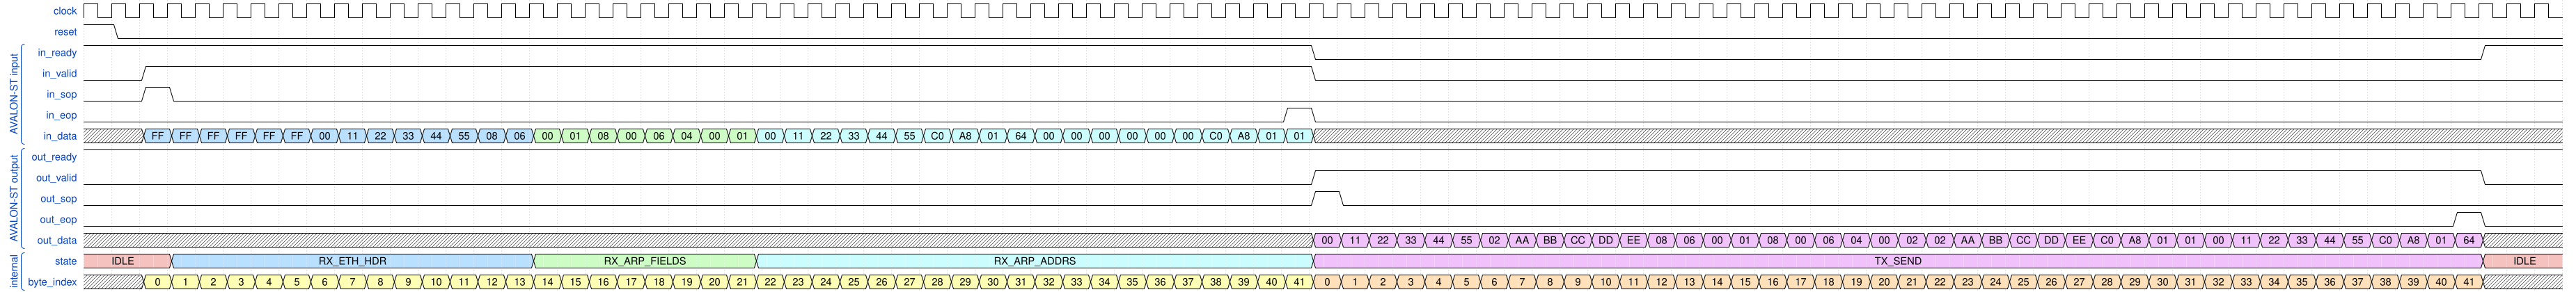

Here is a digital timing diagram. Give the WaveJSON source that produces it.

{
  "config": { "hscale": 1},
  "signal": [
    { "name": "clock",     "wave": "p........................................................................................" },

    { "name": "reset",     "wave": "10......................................................................................." },
["AVALON-ST input",
   

    { "name": "in_ready",  "wave": "1...........................................0.........................................1.." },
    { "name": "in_valid",  "wave": "0.1.........................................0............................................" },
    { "name": "in_sop",    "wave": "0.10....................................................................................." },
    { "name": "in_eop",    "wave": "0..........................................10............................................" },

    { "name": "in_data",   "wave": "x.555555555555557777777766666666666666666666x............................................",
      "data": [
        "FF","FF","FF","FF","FF","FF",
        "00","11","22","33","44","55",
        "08","06",
        "00","01",
        "08","00",
        "06","04",
        "00","01",
        "00","11","22","33","44","55",
        "C0","A8","01","64",
        "00","00","00","00","00","00",
        "C0","A8","01","01"
      ]
    }
], 
  ["AVALON-ST output",
    { "name": "out_ready", "wave": "1........................................................................................" },
    { "name": "out_valid", "wave": "0...........................................1.........................................0.." },
    { "name": "out_sop",   "wave": "0...........................................10..........................................." },
    { "name": "out_eop",   "wave": "0....................................................................................10.." },

    { "name": "out_data",  "wave": "x...........................................888888888888888888888888888888888888888888x..",
      "data": [
        "00","11","22","33","44","55",
        "02","AA","BB","CC","DD","EE",
        "08","06",
        "00","01",
        "08","00",
        "06","04",
        "00","02",
        "02","AA","BB","CC","DD","EE",
        "C0","A8","01","01",
        "00","11","22","33","44","55",
        "C0","A8","01","64"
      ]
    }
  ],
    ["internal",
     { "name": "state",     "wave": "9..5............7.......6...................8.........................................9..",
      "data": ["IDLE", "RX_ETH_HDR", "RX_ARP_FIELDS", "RX_ARP_ADDRS", "TX_SEND", "IDLE"]
    },
    { "name": "byte_index", "wave": "x.333333333333333333333333333333333333333333444444444444444444444444444444444444444444x..",
      "data": [
        "0","1","2","3","4","5","6","7","8","9","10","11","12","13","14","15","16","17","18","19","20","21","22","23","24","25","26","27","28","29","30","31","32","33","34","35","36","37","38","39","40","41", 
"0","1","2","3","4","5","6","7","8","9","10","11","12","13","14","15","16","17","18","19","20","21","22","23","24","25","26","27","28","29","30","31","32","33","34","35","36","37","38","39","40","41"
      ]
    }]

]
}
